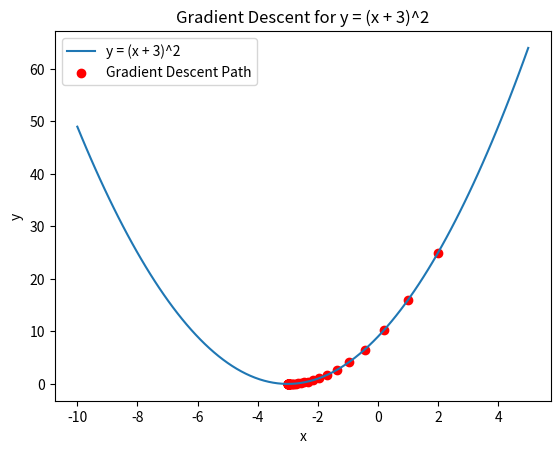

Python code for this plot:
import numpy as np
import matplotlib.pyplot as plt

# Define the function y = (x + 3)^2
def func(x):
    return (x + 3)**2

# Define the derivative of the function
def gradient(x):
    return 2 * (x + 3)

# Gradient Descent Algorithm
def gradient_descent(initial_x, learning_rate, epochs):
    x_values = [initial_x]
    y_values = [func(initial_x)]

    for epoch in range(epochs):
        current_x = x_values[-1]
        new_x = current_x - learning_rate * gradient(current_x)

        x_values.append(new_x)
        y_values.append(func(new_x))

    return x_values, y_values

# Initial parameters
initial_x = 2
learning_rate = 0.1
epochs = 50

# Run gradient descent
x_values, y_values = gradient_descent(initial_x, learning_rate, epochs)

# Plot the function and the path of gradient descent
x_range = np.linspace(-10, 5, 100)
plt.plot(x_range, func(x_range), label='y = (x + 3)^2')
plt.scatter(x_values, y_values, color='red', label='Gradient Descent Path')
plt.title('Gradient Descent for y = (x + 3)^2')
plt.xlabel('x')
plt.ylabel('y')
plt.legend()
plt.show()
